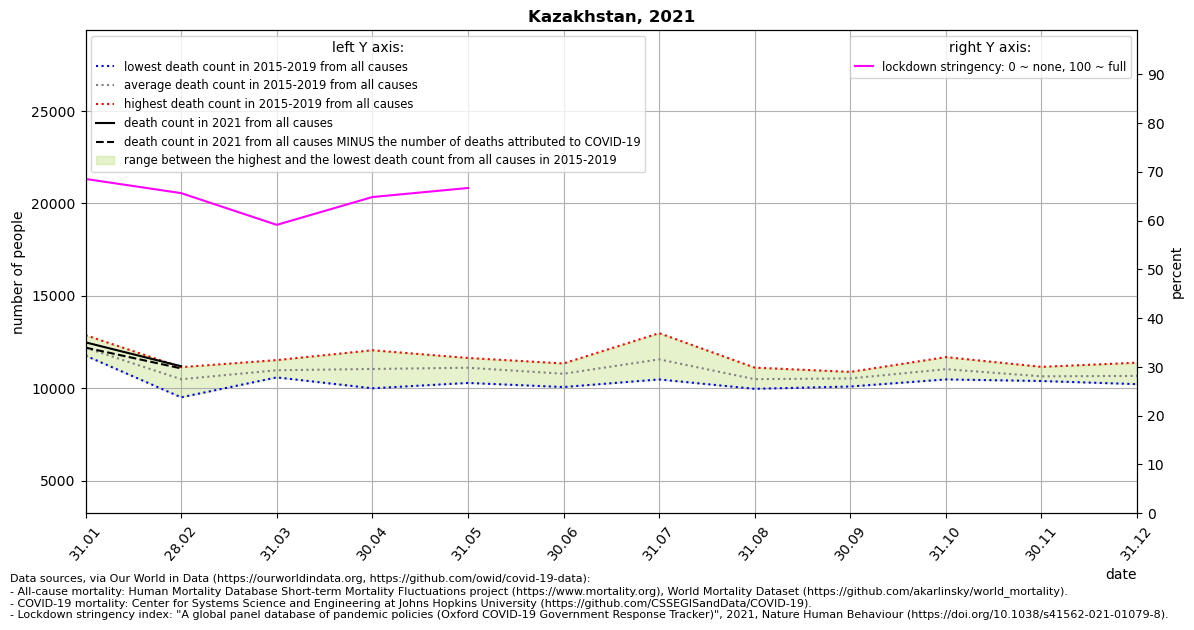

Source data for this figure (header and first rows):
location, date, time, time_unit, deaths_2010_all_ages, deaths_2011_all_ages, deaths_2012_all_ages, deaths_2013_all_ages, deaths_2014_all_ages, deaths_2015_all_ages, deaths_2016_all_ages, deaths_2017_all_ages, deaths_2018_all_ages, deaths_2019_all_ages, deaths_2020_all_ages, deaths_2021_all_ages, new_deaths, stringency_index, deaths_min, deaths_max, deaths_mean, deaths_noncovid
Kazakhstan, 2021-01-31, 1, monthly, , , , , , 11759, 12128, 12867, 11786, 12402, 11867, 12478, 285.0, 68.52, 11759, 12867, 12188, 12193
Kazakhstan, 2021-02-28, 2, monthly, , , , , , 9504, 11136, 10475, 10527, 10768, 10842, 11186, 116.0, 65.61, 9504, 11136, 10482, 11070
Kazakhstan, 2021-03-31, 3, monthly, , , , , , 10587, 11180, 10980, 11519, 10582, 8511, , 70.0, 59.11, 10582, 11519, 10970, 
Kazakhstan, 2021-04-30, 4, monthly, , , , , , 12051, 10564, 9994, 10963, 11617, 4441, , 102.0, 64.81, 9994, 12051, 11038, 
Kazakhstan, 2021-05-31, 5, monthly, , , , , , 10282, 11086, 11339, 11634, 11183, 14358, , 48.0, 66.67, 10282, 11634, 11105, 
Kazakhstan, 2021-06-30, 6, monthly, , , , , , 11336, 11128, 11039, 10333, 10061, 14949, , , , 10061, 11336, 10779, 
Kazakhstan, 2021-07-31, 7, monthly, , , , , , 12977, 10471, 10628, 11289, 12420, 28178, , , , 10471, 12977, 11557, 
Kazakhstan, 2021-08-31, 8, monthly, , , , , , 10127, 11111, 10755, 9963, 10477, 17835, , , , 9963, 11111, 10487, 
Kazakhstan, 2021-09-30, 9, monthly, , , , , , 10880, 10846, 10282, 10089, 10535, 13672, , , , 10089, 10880, 10526, 
Kazakhstan, 2021-10-31, 10, monthly, , , , , , 10473, 10596, 11020, 11363, 11680, 12489, , , , 10473, 11680, 11026, 
Kazakhstan, 2021-11-30, 11, monthly, , , , , , 10442, 11153, 10439, 10780, 10386, 12388, , , , 10386, 11153, 10640, 
Kazakhstan, 2021-12-31, 12, monthly, , , , , , 10434, 11017, 10218, 10269, 11378, 13083, , , , 10218, 11378, 10663, 
